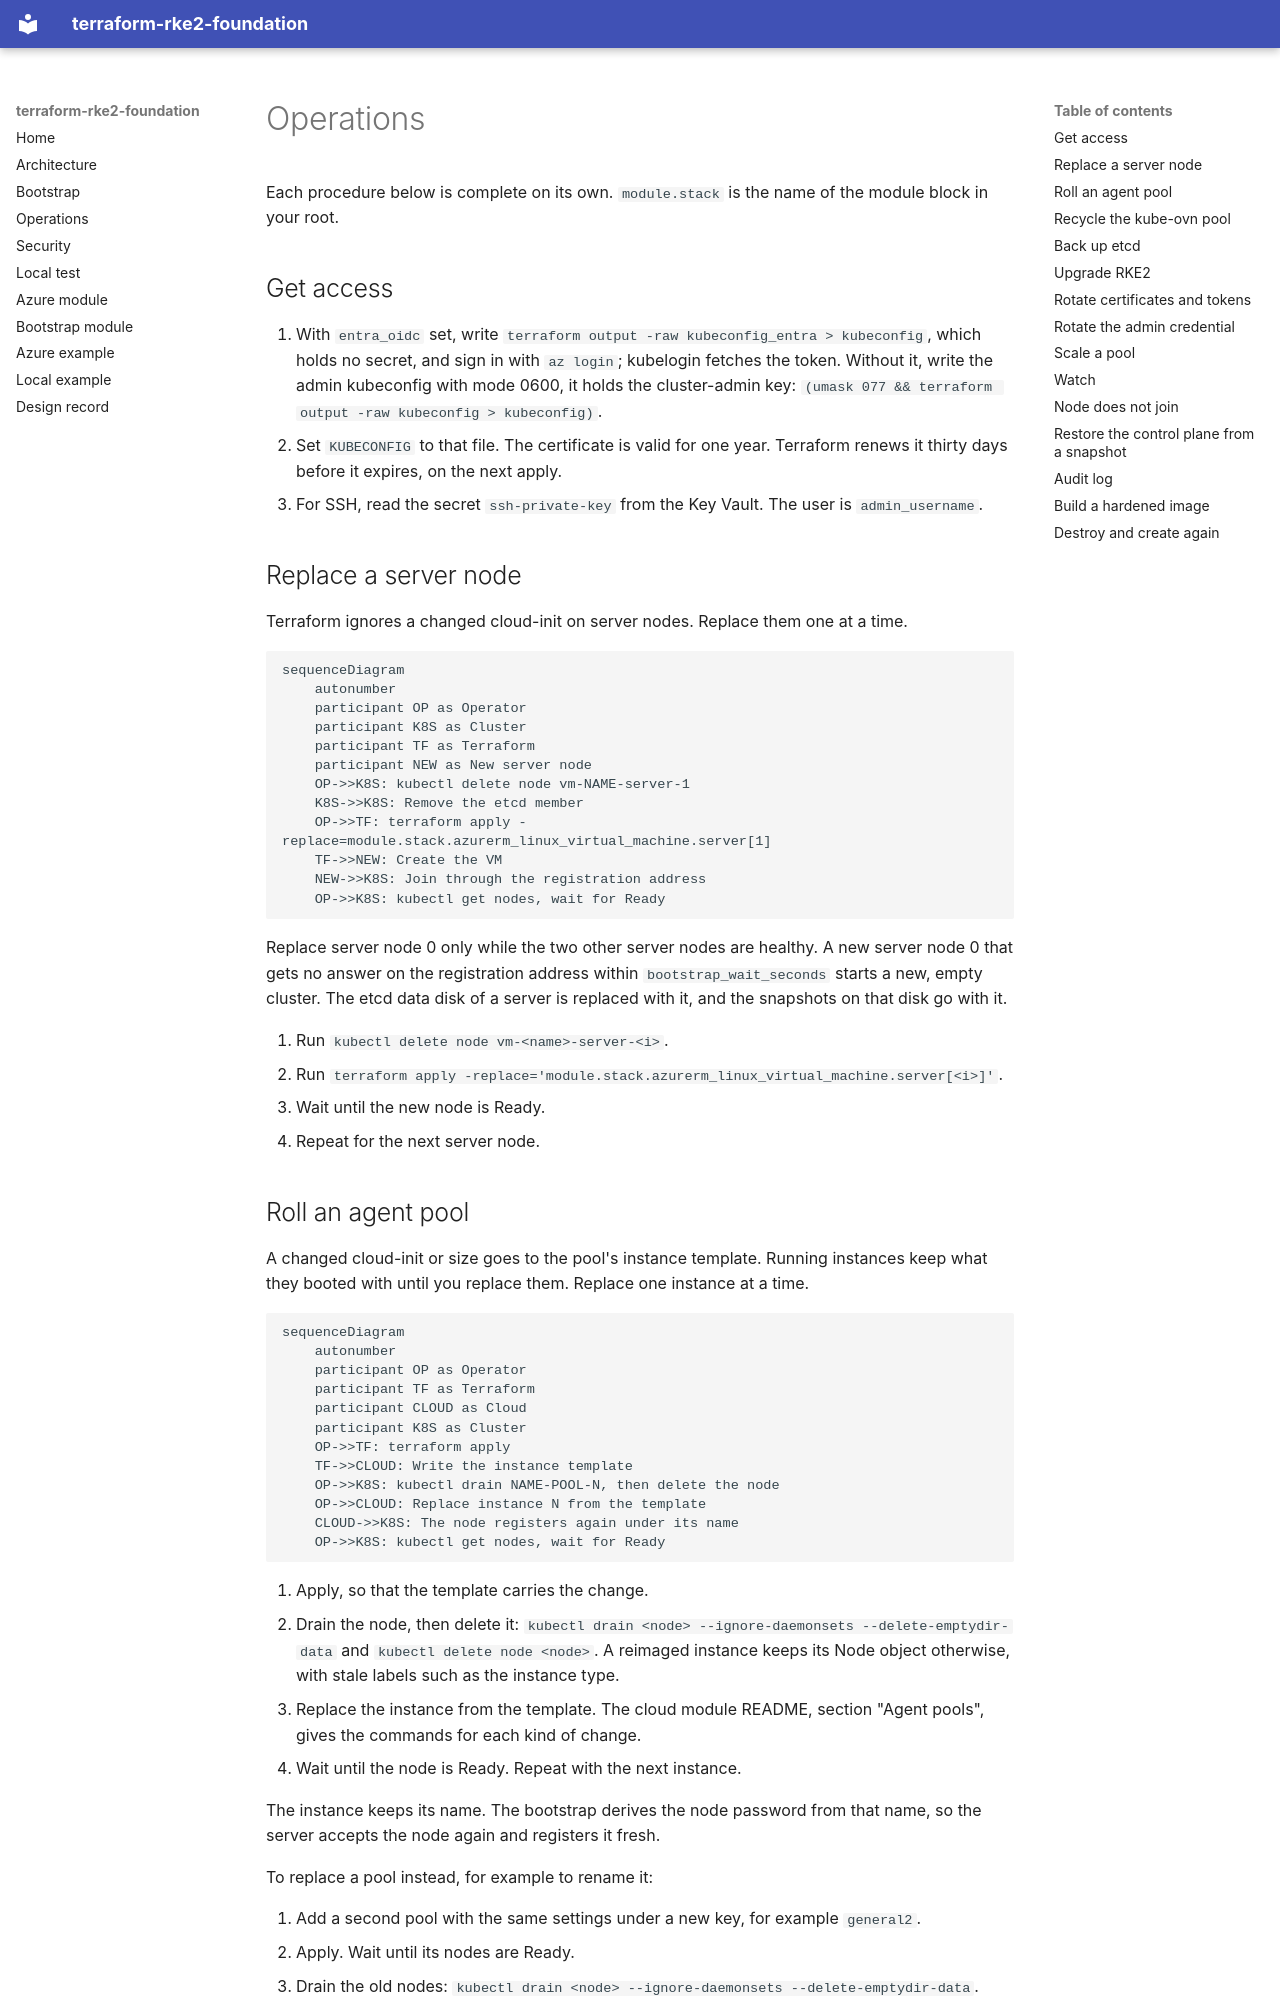

repository: pelotech/terraform-rke2-foundation · page: OPERATIONS/index.html · generator: mkdocs

# Operations

Each procedure below is complete on its own. `module.stack` is the name of the module block in your root.

## Get access

1. With `entra_oidc` set, write `terraform output -raw kubeconfig_entra > kubeconfig`, which holds no secret,
   and sign in with `az login`; kubelogin fetches the token. Without it, write the admin kubeconfig with mode
   0600, it holds the cluster-admin key: `(umask 077 && terraform output -raw kubeconfig > kubeconfig)`.
2. Set `KUBECONFIG` to that file. The certificate is valid for one year. Terraform renews it thirty days
   before it expires, on the next apply.
3. For SSH, read the secret `ssh-private-key` from the Key Vault. The user is `admin_username`.

## Replace a server node

Terraform ignores a changed cloud-init on server nodes. Replace them one at a time.

```mermaid
sequenceDiagram
    autonumber
    participant OP as Operator
    participant K8S as Cluster
    participant TF as Terraform
    participant NEW as New server node
    OP->>K8S: kubectl delete node vm-NAME-server-1
    K8S->>K8S: Remove the etcd member
    OP->>TF: terraform apply -replace=module.stack.azurerm_linux_virtual_machine.server[1]
    TF->>NEW: Create the VM
    NEW->>K8S: Join through the registration address
    OP->>K8S: kubectl get nodes, wait for Ready
```

Replace server node 0 only while the two other server nodes are healthy. A new server node 0 that gets no answer on the
registration address within `bootstrap_wait_seconds` starts a new, empty cluster. The etcd data disk of a
server is replaced with it, and the snapshots on that disk go with it.

1. Run `kubectl delete node vm-<name>-server-<i>`.
2. Run `terraform apply -replace='module.stack.azurerm_linux_virtual_machine.server[<i>]'`.
3. Wait until the new node is Ready.
4. Repeat for the next server node.

## Roll an agent pool

A changed cloud-init or size goes to the pool's instance template. Running instances keep what they booted
with until you replace them. Replace one instance at a time.

```mermaid
sequenceDiagram
    autonumber
    participant OP as Operator
    participant TF as Terraform
    participant CLOUD as Cloud
    participant K8S as Cluster
    OP->>TF: terraform apply
    TF->>CLOUD: Write the instance template
    OP->>K8S: kubectl drain NAME-POOL-N, then delete the node
    OP->>CLOUD: Replace instance N from the template
    CLOUD->>K8S: The node registers again under its name
    OP->>K8S: kubectl get nodes, wait for Ready
```

1. Apply, so that the template carries the change.
2. Drain the node, then delete it: `kubectl drain <node> --ignore-daemonsets --delete-emptydir-data` and
   `kubectl delete node <node>`. A reimaged instance keeps its Node object otherwise, with stale labels such
   as the instance type.
3. Replace the instance from the template. The cloud module README, section "Agent pools", gives the
   commands for each kind of change.
4. Wait until the node is Ready. Repeat with the next instance.

The instance keeps its name. The bootstrap derives the node password from that name, so the server accepts
the node again and registers it fresh.

To replace a pool instead, for example to rename it:

1. Add a second pool with the same settings under a new key, for example `general2`.
2. Apply. Wait until its nodes are Ready.
3. Drain the old nodes: `kubectl drain <node> --ignore-daemonsets --delete-emptydir-data`.
4. Remove the old pool key and apply.

## Recycle the kube-ovn pool

1. Replace the scale set: `terraform apply -replace='module.stack.azurerm_linux_virtual_machine_scale_set.agent["cni"]'`.
2. Raise `bootstrap_generation` on cni-bootstrap. Apply. kube-ovn then reads the new `cni` pool node.
